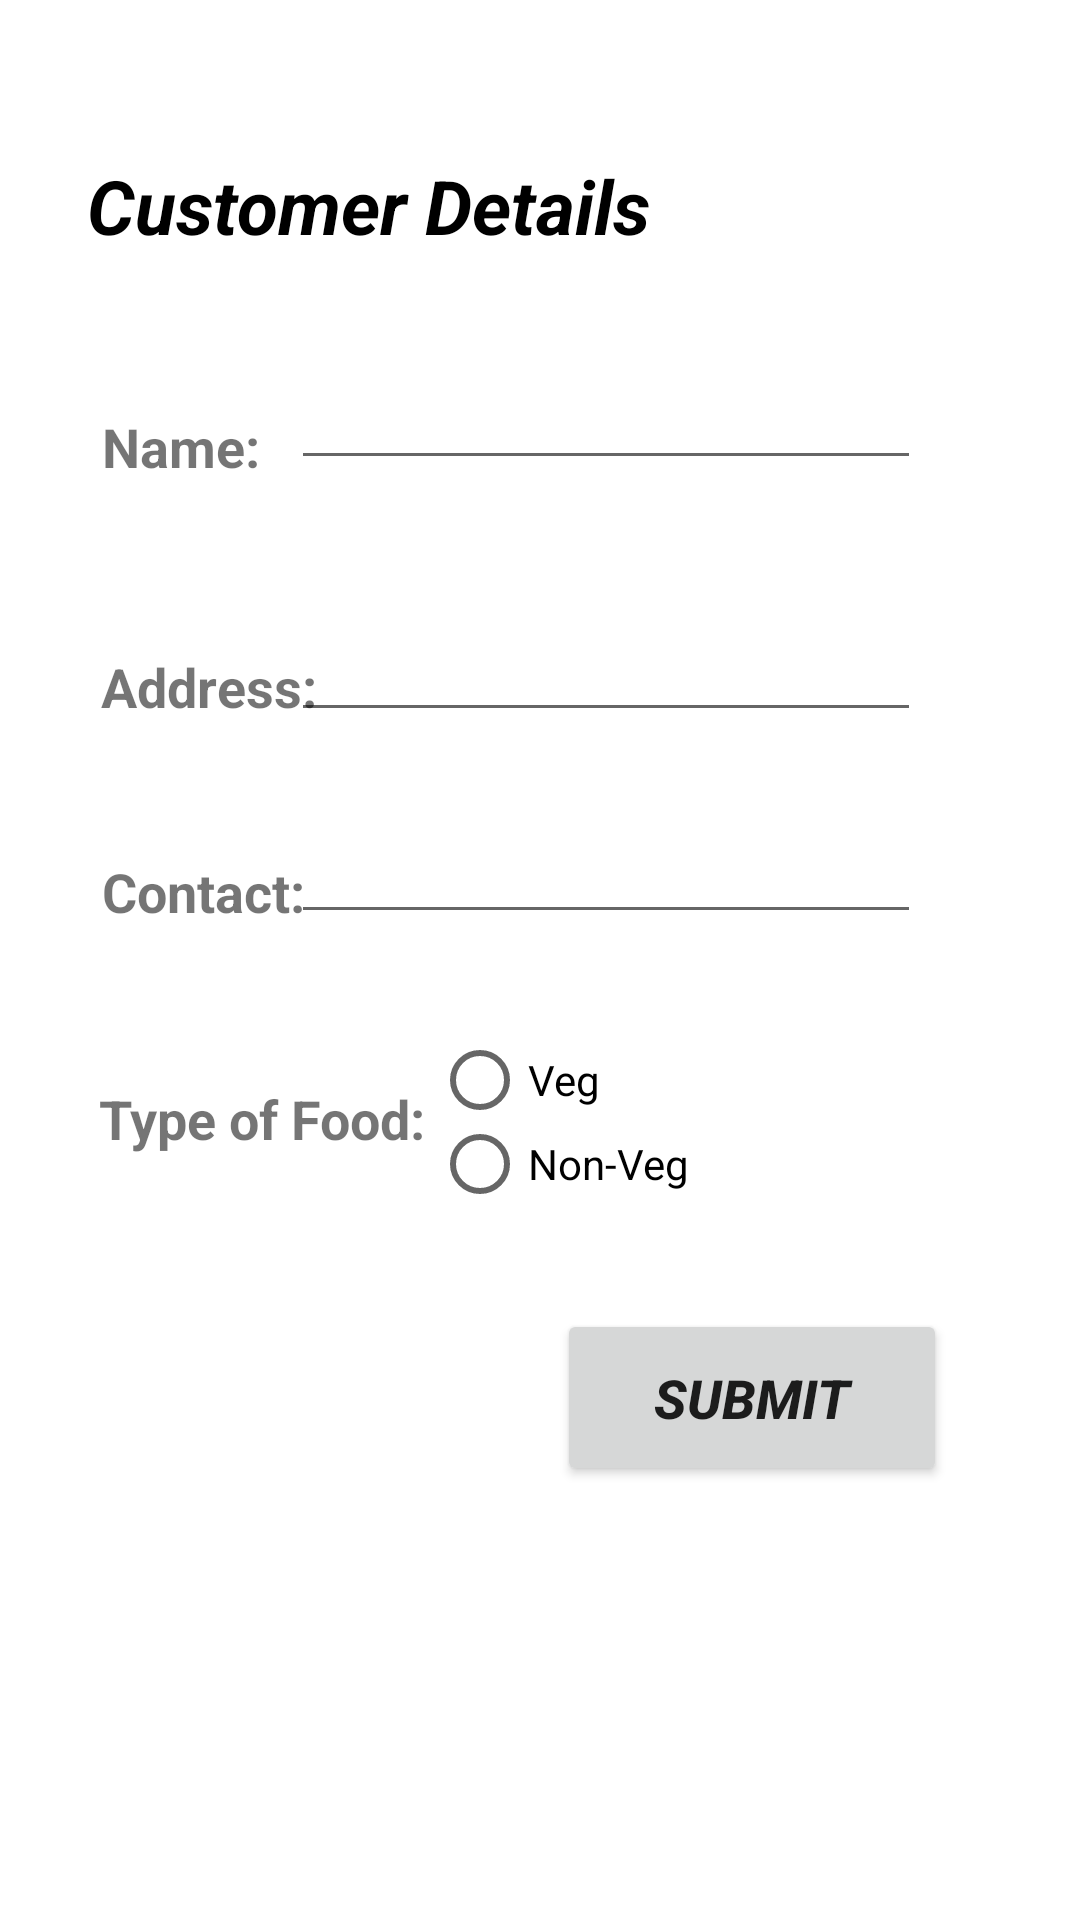

Here is an Android app screen rendered from its layout file. Give the layout XML and the strings, colors and styles it references.
<!-- AndroidManifest.xml: application theme Theme.MealiT -->
<!-- res/layout/activity_main6.xml -->
<?xml version="1.0" encoding="utf-8"?>
<androidx.constraintlayout.widget.ConstraintLayout xmlns:android="http://schemas.android.com/apk/res/android"
    xmlns:app="http://schemas.android.com/apk/res-auto"
    xmlns:tools="http://schemas.android.com/tools"
    android:layout_width="match_parent"
    android:layout_height="match_parent"
    tools:context=".MainActivity6">

    <TextView
        android:id="@+id/textView22"
        android:layout_width="wrap_content"
        android:layout_height="wrap_content"
        android:text="Name:"
        android:textSize="18sp"
        android:textStyle="bold"
        app:layout_constraintBottom_toBottomOf="parent"
        app:layout_constraintEnd_toEndOf="parent"
        app:layout_constraintHorizontal_bias="0.111"
        app:layout_constraintStart_toStartOf="parent"
        app:layout_constraintTop_toTopOf="parent"
        app:layout_constraintVertical_bias="0.222" />

    <TextView
        android:id="@+id/textView23"
        android:layout_width="wrap_content"
        android:layout_height="wrap_content"
        android:text="Address:"
        android:textSize="18sp"
        android:textStyle="bold"
        app:layout_constraintBottom_toBottomOf="parent"
        app:layout_constraintEnd_toEndOf="parent"
        app:layout_constraintHorizontal_bias="0.117"
        app:layout_constraintStart_toStartOf="parent"
        app:layout_constraintTop_toTopOf="parent"
        app:layout_constraintVertical_bias="0.352" />

    <TextView
        android:id="@+id/textView24"
        android:layout_width="wrap_content"
        android:layout_height="wrap_content"
        android:text="Contact:"
        android:textSize="18sp"
        android:textStyle="bold"
        app:layout_constraintBottom_toBottomOf="parent"
        app:layout_constraintEnd_toEndOf="parent"
        app:layout_constraintHorizontal_bias="0.116"
        app:layout_constraintStart_toStartOf="parent"
        app:layout_constraintTop_toTopOf="parent"
        app:layout_constraintVertical_bias="0.463" />

    <TextView
        android:id="@+id/textView25"
        android:layout_width="wrap_content"
        android:layout_height="wrap_content"
        android:text="Type of Food:"
        android:textSize="18sp"
        android:textStyle="bold"
        app:layout_constraintBottom_toBottomOf="parent"
        app:layout_constraintEnd_toEndOf="parent"
        app:layout_constraintHorizontal_bias="0.132"
        app:layout_constraintStart_toStartOf="parent"
        app:layout_constraintTop_toTopOf="parent"
        app:layout_constraintVertical_bias="0.586" />

    <RadioButton
        android:id="@+id/radioButton"
        android:layout_width="114dp"
        android:layout_height="32dp"
        android:text="Veg"
        app:layout_constraintBottom_toBottomOf="parent"
        app:layout_constraintEnd_toEndOf="parent"
        app:layout_constraintHorizontal_bias="0.585"
        app:layout_constraintStart_toStartOf="parent"
        app:layout_constraintTop_toTopOf="parent"
        app:layout_constraintVertical_bias="0.566" />

    <RadioButton
        android:id="@+id/radioButton2"
        android:layout_width="114dp"
        android:layout_height="32dp"
        android:text="Non-Veg"
        app:layout_constraintBottom_toBottomOf="parent"
        app:layout_constraintEnd_toEndOf="parent"
        app:layout_constraintHorizontal_bias="0.585"
        app:layout_constraintStart_toStartOf="parent"
        app:layout_constraintTop_toTopOf="parent"
        app:layout_constraintVertical_bias="0.612" />

    <EditText
        android:id="@+id/editTextTextPersonName3"
        android:layout_width="wrap_content"
        android:layout_height="wrap_content"
        android:layout_marginTop="4dp"
        android:ems="10"
        android:inputType="textPersonName"
        android:text=""
        app:layout_constraintBottom_toBottomOf="parent"
        app:layout_constraintEnd_toEndOf="parent"
        app:layout_constraintHorizontal_bias="0.646"
        app:layout_constraintStart_toStartOf="parent"
        app:layout_constraintTop_toTopOf="parent"
        app:layout_constraintVertical_bias="0.193" />

    <EditText
        android:id="@+id/editTextTextPersonName4"
        android:layout_width="wrap_content"
        android:layout_height="wrap_content"
        android:layout_marginTop="44dp"
        android:ems="10"
        android:inputType="textPersonName"
        app:layout_constraintBottom_toBottomOf="parent"
        app:layout_constraintEnd_toEndOf="parent"
        app:layout_constraintHorizontal_bias="0.646"
        app:layout_constraintStart_toStartOf="parent"
        app:layout_constraintTop_toTopOf="parent"
        app:layout_constraintVertical_bias="0.286" />

    <EditText
        android:id="@+id/editTextPhone2"
        android:layout_width="wrap_content"
        android:layout_height="wrap_content"
        android:layout_marginTop="36dp"
        android:ems="10"
        android:inputType="phone"
        app:layout_constraintBottom_toBottomOf="parent"
        app:layout_constraintEnd_toEndOf="parent"
        app:layout_constraintHorizontal_bias="0.646"
        app:layout_constraintStart_toStartOf="parent"
        app:layout_constraintTop_toTopOf="parent"
        app:layout_constraintVertical_bias="0.416" />

    <TextView
        android:id="@+id/textView26"
        android:layout_width="224dp"
        android:layout_height="38dp"
        android:text="Customer Details"
        android:textColor="@color/black"
        android:textSize="25sp"
        android:textStyle="bold|italic"
        app:layout_constraintBottom_toBottomOf="parent"
        app:layout_constraintEnd_toEndOf="parent"
        app:layout_constraintHorizontal_bias="0.213"
        app:layout_constraintStart_toStartOf="parent"
        app:layout_constraintTop_toTopOf="parent"
        app:layout_constraintVertical_bias="0.086" />

    <Button
        android:id="@+id/button8"
        android:layout_width="130dp"
        android:layout_height="59dp"
        android:onClick="openActivity5"
        android:text="Submit"
        android:textSize="18sp"
        android:textStyle="bold|italic"
        app:layout_constraintBottom_toBottomOf="parent"
        app:layout_constraintEnd_toEndOf="parent"
        app:layout_constraintHorizontal_bias="0.807"
        app:layout_constraintStart_toStartOf="parent"
        app:layout_constraintTop_toTopOf="parent"
        app:layout_constraintVertical_bias="0.751" />

    <ImageView
        android:id="@+id/imageView2"
        android:layout_width="184dp"
        android:layout_height="169dp"
        app:layout_constraintBottom_toBottomOf="parent"
        app:layout_constraintEnd_toEndOf="parent"
        app:layout_constraintHorizontal_bias="0.07"
        app:layout_constraintStart_toStartOf="parent"
        app:layout_constraintTop_toTopOf="parent"
        app:layout_constraintVertical_bias="0.818"
        app:srcCompat="@drawable/delivery_man" />


</androidx.constraintlayout.widget.ConstraintLayout>
<!-- resources referenced by this layout -->
<resources>
  <color name="black">#FF000000</color>
  <style name="Theme.MealiT" parent="Theme.MaterialComponents.DayNight.DarkActionBar">
          
          <item name="colorPrimary">@color/purple_500</item>
          <item name="colorPrimaryVariant">@color/purple_700</item>
          <item name="colorOnPrimary">@color/white</item>
          
          <item name="colorSecondary">@color/teal_200</item>
          <item name="colorSecondaryVariant">@color/teal_700</item>
          <item name="colorOnSecondary">@color/black</item>
          
          <item name="android:statusBarColor">?attr/colorPrimaryVariant</item>
          
      </style>
  <color name="purple_500">#8BC34A</color>
  <color name="purple_700">#8BC34A</color>
  <color name="white">#FFFFFF</color>
  <color name="teal_200">#8BC34A</color>
  <color name="teal_700">#4CAF50</color>
</resources>
